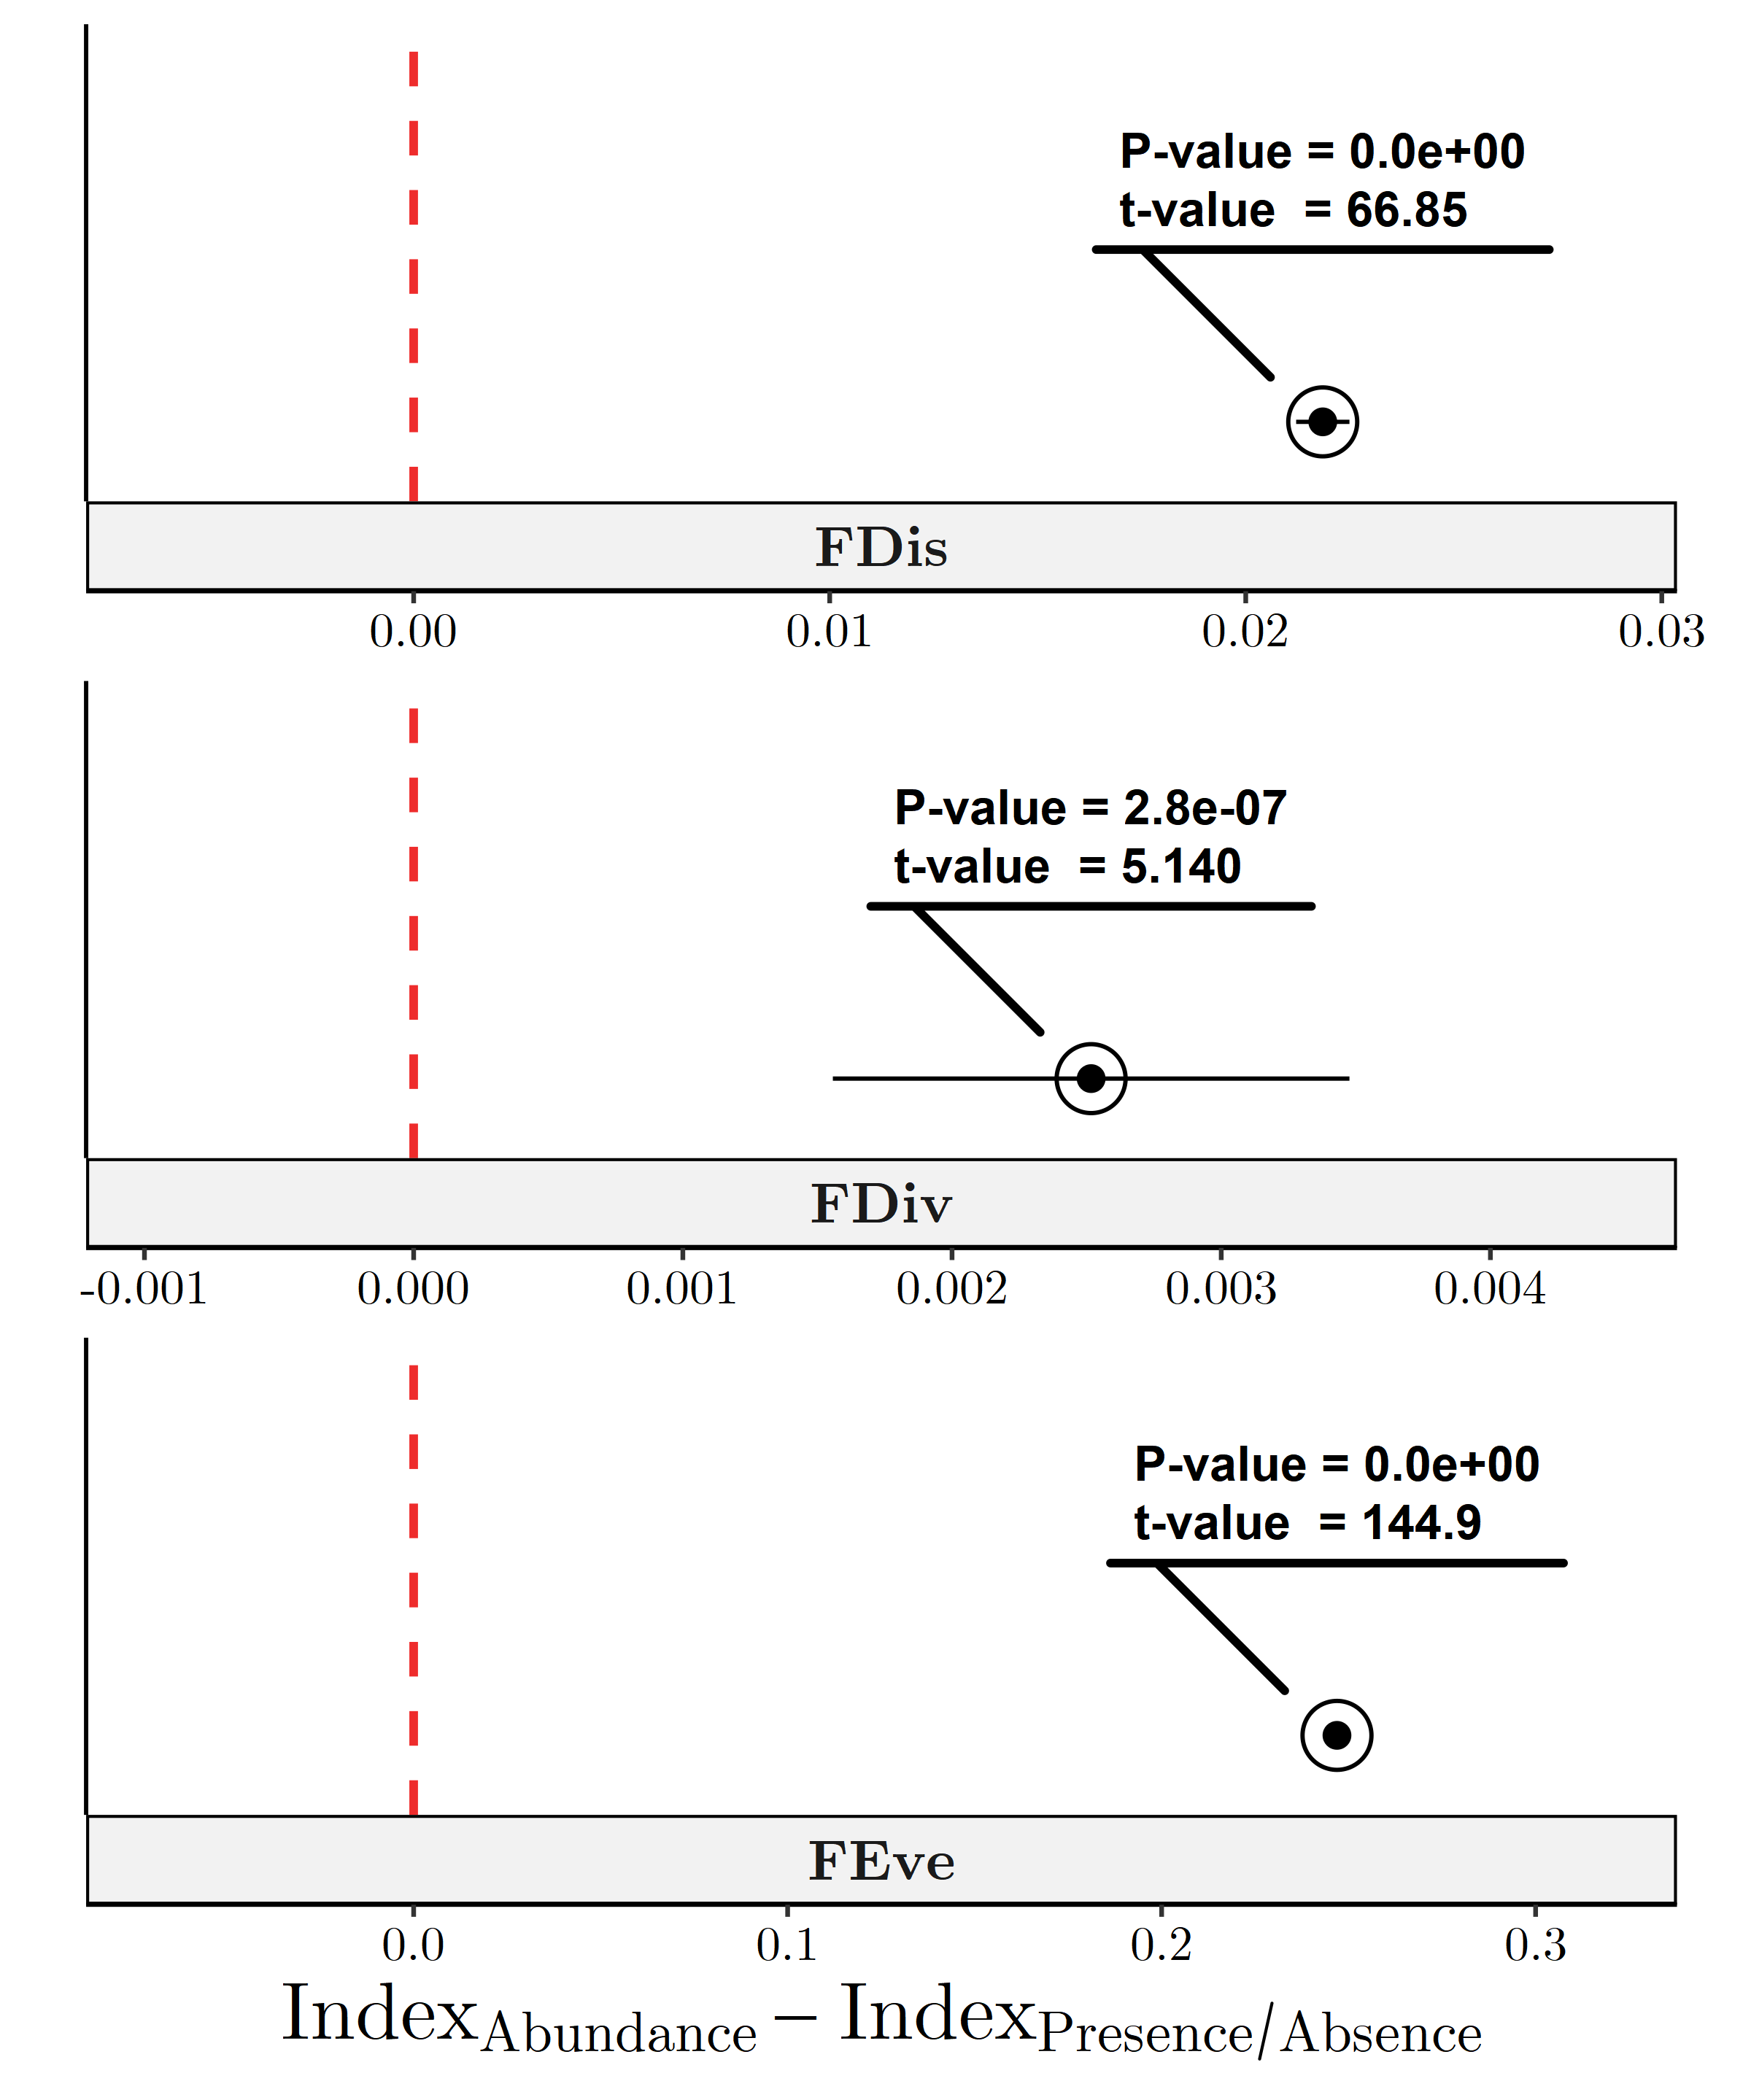

Values plotted in this chart, from the file beside it:
Estimate, Std. Error, t value, Pr(>|t|), Index
0.02185, 3.268546372512521e-4, 66.86, 0, FDis
0.002517, 4.895698574582537e-4, 5.141, 2.8441598532425114e-7, FDiv
0.2469, 0.001703, 144.9, 0, FEve
